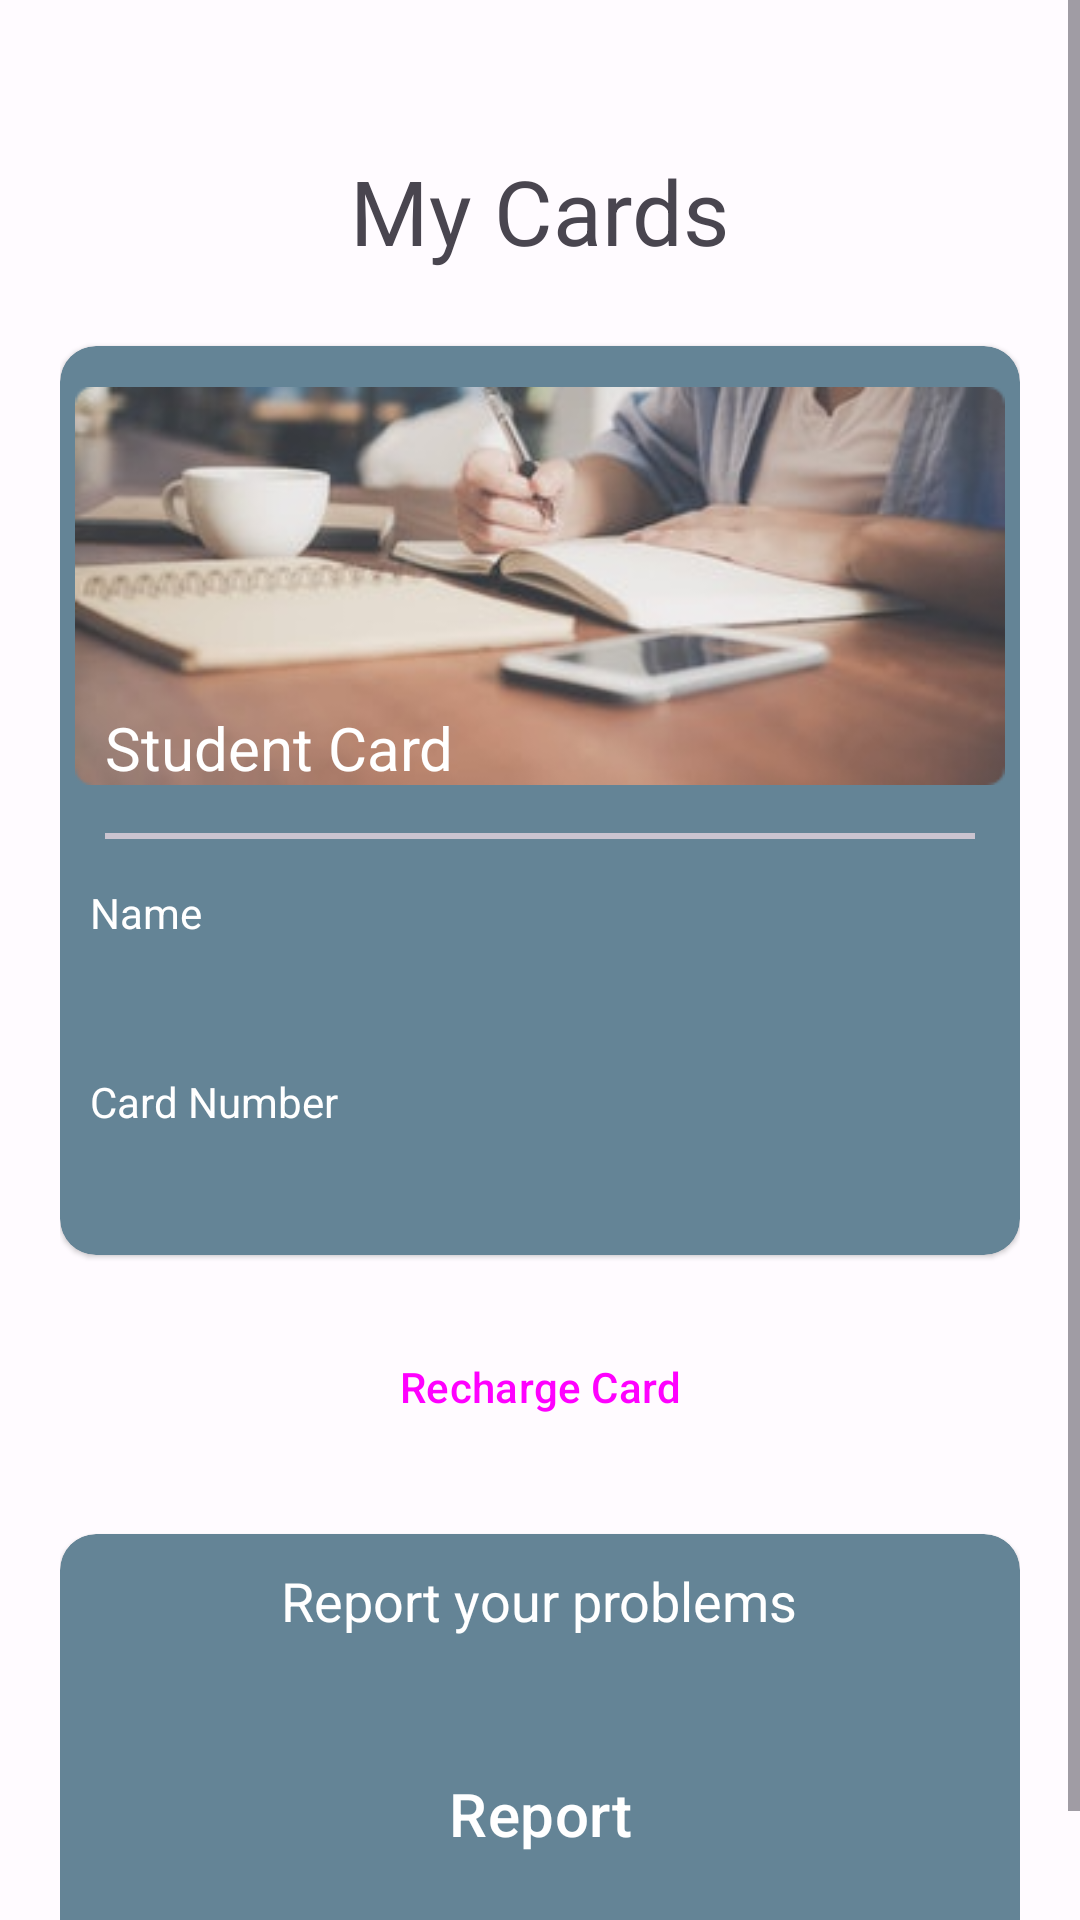

Android layout source for this screen:
<!-- AndroidManifest.xml: application theme Theme.STM -->
<!-- res/layout/activity_main.xml -->
<?xml version="1.0" encoding="utf-8"?>
<ScrollView
    xmlns:android="http://schemas.android.com/apk/res/android"
    xmlns:app="http://schemas.android.com/apk/res-auto"
    xmlns:tools="http://schemas.android.com/tools"
    android:layout_width="match_parent"
    android:layout_height="match_parent"
    app:layoutDescription="@xml/activity_main_scene"
    tools:context=".MainActivity">

    <androidx.constraintlayout.widget.ConstraintLayout
        android:layout_width="match_parent"
        android:layout_height="wrap_content"
        android:padding="20dp"
        android:layout_marginTop="30dp">

        <TextView
            android:layout_width="wrap_content"
            android:layout_height="wrap_content"
            android:text="My Cards"
            android:id="@+id/cards"
            android:textSize="30sp"
            app:layout_constraintTop_toTopOf="parent"
            app:layout_constraintEnd_toEndOf="parent"
            app:layout_constraintStart_toStartOf="parent"
            />

        <TextView
            android:layout_width="wrap_content"
            android:layout_height="wrap_content"
            android:text="@string/card_is_not_approved"
            android:textSize="25sp"
            android:id="@+id/txtMsg"
            app:layout_constraintTop_toBottomOf="@+id/cards"
            app:layout_constraintStart_toStartOf="parent"
            app:layout_constraintEnd_toEndOf="parent"
            android:textColor="@color/md_theme_light_error"
            android:layout_marginTop="30dp"
            android:visibility="gone"/>

        <com.google.android.material.card.MaterialCardView
            android:id="@+id/card"
            android:layout_width="match_parent"
            android:elevation="5dp"
            android:layout_height="wrap_content"
            android:layout_marginTop="25dp"
            android:backgroundTint="#648496"
            app:layout_constraintTop_toBottomOf="@id/cards"
            style="?attr/materialCardViewElevatedStyle">

            <LinearLayout
                android:layout_width="match_parent"
                android:layout_height="wrap_content"
                android:orientation="vertical">

                <ImageView
                    android:layout_width="match_parent"
                    android:layout_height="150dp"
                    android:layout_marginTop="5dp"
                    android:layout_marginStart="5dp"
                    android:layout_marginEnd="5dp"
                    android:src="@drawable/student_modified"/>

                <TextView
                    android:layout_width="wrap_content"
                    android:layout_height="wrap_content"
                    android:text="Student Card"
                    android:textColor="@color/md_theme_light_onPrimary"
                    android:textSize="20sp"
                    android:layout_marginTop="-35dp"
                    android:layout_marginStart="15dp"/>

                <com.google.android.material.divider.MaterialDivider
                    android:layout_width="match_parent"
                    android:layout_height="2dp"
                    android:backgroundTint="@color/md_theme_light_onPrimary"
                    android:layout_margin="15dp"/>
                <TextView
                    android:layout_width="wrap_content"
                    android:layout_height="wrap_content"
                    android:text="@string/name"
                    android:textColor="@color/md_theme_light_onPrimary"
                    android:layout_marginStart="10dp" />

                <TextView
                    android:layout_width="wrap_content"
                    android:id="@+id/txtName"
                    android:layout_height="wrap_content"
                    android:layout_marginTop="7dp"
                    android:textColor="@color/md_theme_light_onPrimary"
                    android:textSize="20sp"
                    android:layout_marginStart="15dp"/>

                <TextView
                    android:layout_width="wrap_content"
                    android:layout_height="wrap_content"
                    android:text="@string/card_number"
                    android:textColor="@color/md_theme_light_onPrimary"
                    android:layout_marginStart="10dp"
                    android:layout_marginTop="10dp"/>

                <TextView
                    android:layout_width="wrap_content"
                    android:id="@+id/txtCardNumber"
                    android:layout_height="wrap_content"
                    android:textColor="@color/md_theme_light_onPrimary"
                    android:layout_marginTop="7dp"
                    android:textSize="20sp"
                    android:layout_marginStart="15dp"/>
            </LinearLayout>

    </com.google.android.material.card.MaterialCardView>

        <Button
            android:id="@+id/btnRecharge"
            android:layout_width="wrap_content"
            android:layout_height="wrap_content"
            style="?attr/materialButtonOutlinedStyle"
            android:layout_weight="1"
            android:text="@string/recharge_card"
            android:layout_marginTop="20dp"
            app:layout_constraintStart_toStartOf="parent"
            app:layout_constraintEnd_toEndOf="parent"
            app:layout_constraintTop_toBottomOf="@id/card"/>

        <com.google.android.material.card.MaterialCardView
            android:id="@+id/report"
            android:layout_width="match_parent"
            android:layout_height="wrap_content"
            app:layout_constraintTop_toBottomOf="@id/btnRecharge"
            android:layout_marginTop="25dp"
            android:elevation="5dp"
            android:backgroundTint="#648496"
            style="?attr/materialCardViewElevatedStyle">

        <LinearLayout
            android:layout_width="match_parent"
            android:layout_height="wrap_content"
            android:orientation="vertical"
            android:padding="10dp">
            <TextView
                android:layout_width="wrap_content"
                android:layout_height="wrap_content"
                android:textSize="18sp"
                android:layout_weight="1"
                android:textColor="@color/md_theme_light_onPrimary"
                android:text="@string/report_your_problems"
                android:textAlignment="center"
                android:layout_gravity="center"/>

            <LinearLayout
                android:layout_width="match_parent"
                android:layout_height="wrap_content"
                android:layout_weight="1"
                android:orientation="vertical"
                android:padding="20dp"
                android:layout_marginTop="15dp">
                <Button
                    android:layout_width="match_parent"
                    android:layout_height="wrap_content"
                    style="?attr/materialButtonOutlinedStyle"
                    android:text="Report"
                    android:textSize="20sp"
                    android:textColor="@color/md_theme_light_onPrimary"
                    android:backgroundTint="@color/md_theme_light_error"/>
            </LinearLayout>
        </LinearLayout>
        </com.google.android.material.card.MaterialCardView>
    </androidx.constraintlayout.widget.ConstraintLayout>
</ScrollView>
<!-- resources referenced by this layout -->
<resources>
  <color name="md_theme_light_error">#B3261E</color>
  <color name="md_theme_light_onPrimary">#FFFFFF</color>
  <string name="card_is_not_approved">Card is not approved.</string>
  <string name="card_number">Card Number</string>
  <string name="name">Name</string>
  <string name="recharge_card">Recharge Card</string>
  <string name="report_your_problems">Report your problems</string>
  <style name="Theme.STM" parent="Theme.Material3.Light.NoActionBar">
          <item name="colorPrimary">@color/md_theme_light_primary</item>
          <item name="colorOnPrimary">@color/md_theme_light_onPrimary</item>
          <item name="colorPrimaryContainer">@color/md_theme_light_primaryContainer</item>
          <item name="colorOnPrimaryContainer">@color/md_theme_light_onPrimaryContainer</item>
          <item name="colorSecondary">@color/md_theme_light_secondary</item>
          <item name="colorOnSecondary">@color/md_theme_light_onSecondary</item>
          <item name="colorSecondaryContainer">@color/md_theme_light_secondaryContainer</item>
          <item name="colorOnSecondaryContainer">@color/md_theme_light_onSecondaryContainer</item>
          <item name="colorTertiary">@color/md_theme_light_tertiary</item>
          <item name="colorOnTertiary">@color/md_theme_light_onTertiary</item>
          <item name="colorTertiaryContainer">@color/md_theme_light_tertiaryContainer</item>
          <item name="colorOnTertiaryContainer">@color/md_theme_light_onTertiaryContainer</item>
          <item name="colorError">@color/md_theme_light_error</item>
          <item name="colorErrorContainer">@color/md_theme_light_errorContainer</item>
          <item name="colorOnError">@color/md_theme_light_onError</item>
          <item name="colorOnErrorContainer">@color/md_theme_light_onErrorContainer</item>
          <item name="android:colorBackground">@color/md_theme_light_background</item>
          <item name="colorOnBackground">@color/md_theme_light_onBackground</item>
          <item name="colorOnSurface">@color/md_theme_light_onSurface</item>
          <item name="colorSurfaceVariant">@color/md_theme_light_surfaceVariant</item>
          <item name="colorOnSurfaceVariant">@color/md_theme_light_onSurfaceVariant</item>
          <item name="colorOutline">@color/md_theme_light_outline</item>
          <item name="colorOnSurfaceInverse">@color/md_theme_light_inverseOnSurface</item>
          <item name="colorSurfaceInverse">@color/md_theme_light_inverseSurface</item>
          <item name="colorPrimaryInverse">@color/md_theme_light_primaryInverse</item>
      </style>
  <color name="md_theme_light_primary">#00658D</color>
  <color name="md_theme_light_primaryContainer">#C3E7FF</color>
  <color name="md_theme_light_onPrimaryContainer">#001E2E</color>
  <color name="md_theme_light_secondary">#6B5F00</color>
  <color name="md_theme_light_onSecondary">#FFFFFF</color>
  <color name="md_theme_light_secondaryContainer">#FDE402</color>
  <color name="md_theme_light_onSecondaryContainer">#201C00</color>
  <color name="md_theme_light_tertiary">#006E2D</color>
  <color name="md_theme_light_onTertiary">#FFFFFF</color>
  <color name="md_theme_light_tertiaryContainer">#75FD95</color>
  <color name="md_theme_light_onTertiaryContainer">#002108</color>
  <color name="md_theme_light_errorContainer">#F9DEDC</color>
  <color name="md_theme_light_onError">#FFFFFF</color>
  <color name="md_theme_light_onErrorContainer">#410E0B</color>
  <color name="md_theme_light_background">#FFFBFF</color>
  <color name="md_theme_light_onBackground">#1C1B1E</color>
  <color name="md_theme_light_onSurface">#1C1B1E</color>
  <color name="md_theme_light_surfaceVariant">#E7E0EC</color>
  <color name="md_theme_light_onSurfaceVariant">#49454F</color>
  <color name="md_theme_light_outline">#79747E</color>
  <color name="md_theme_light_inverseOnSurface">#F4EFF4</color>
  <color name="md_theme_light_inverseSurface">#313033</color>
  <color name="md_theme_light_primaryInverse">#7ED0FF</color>
</resources>
